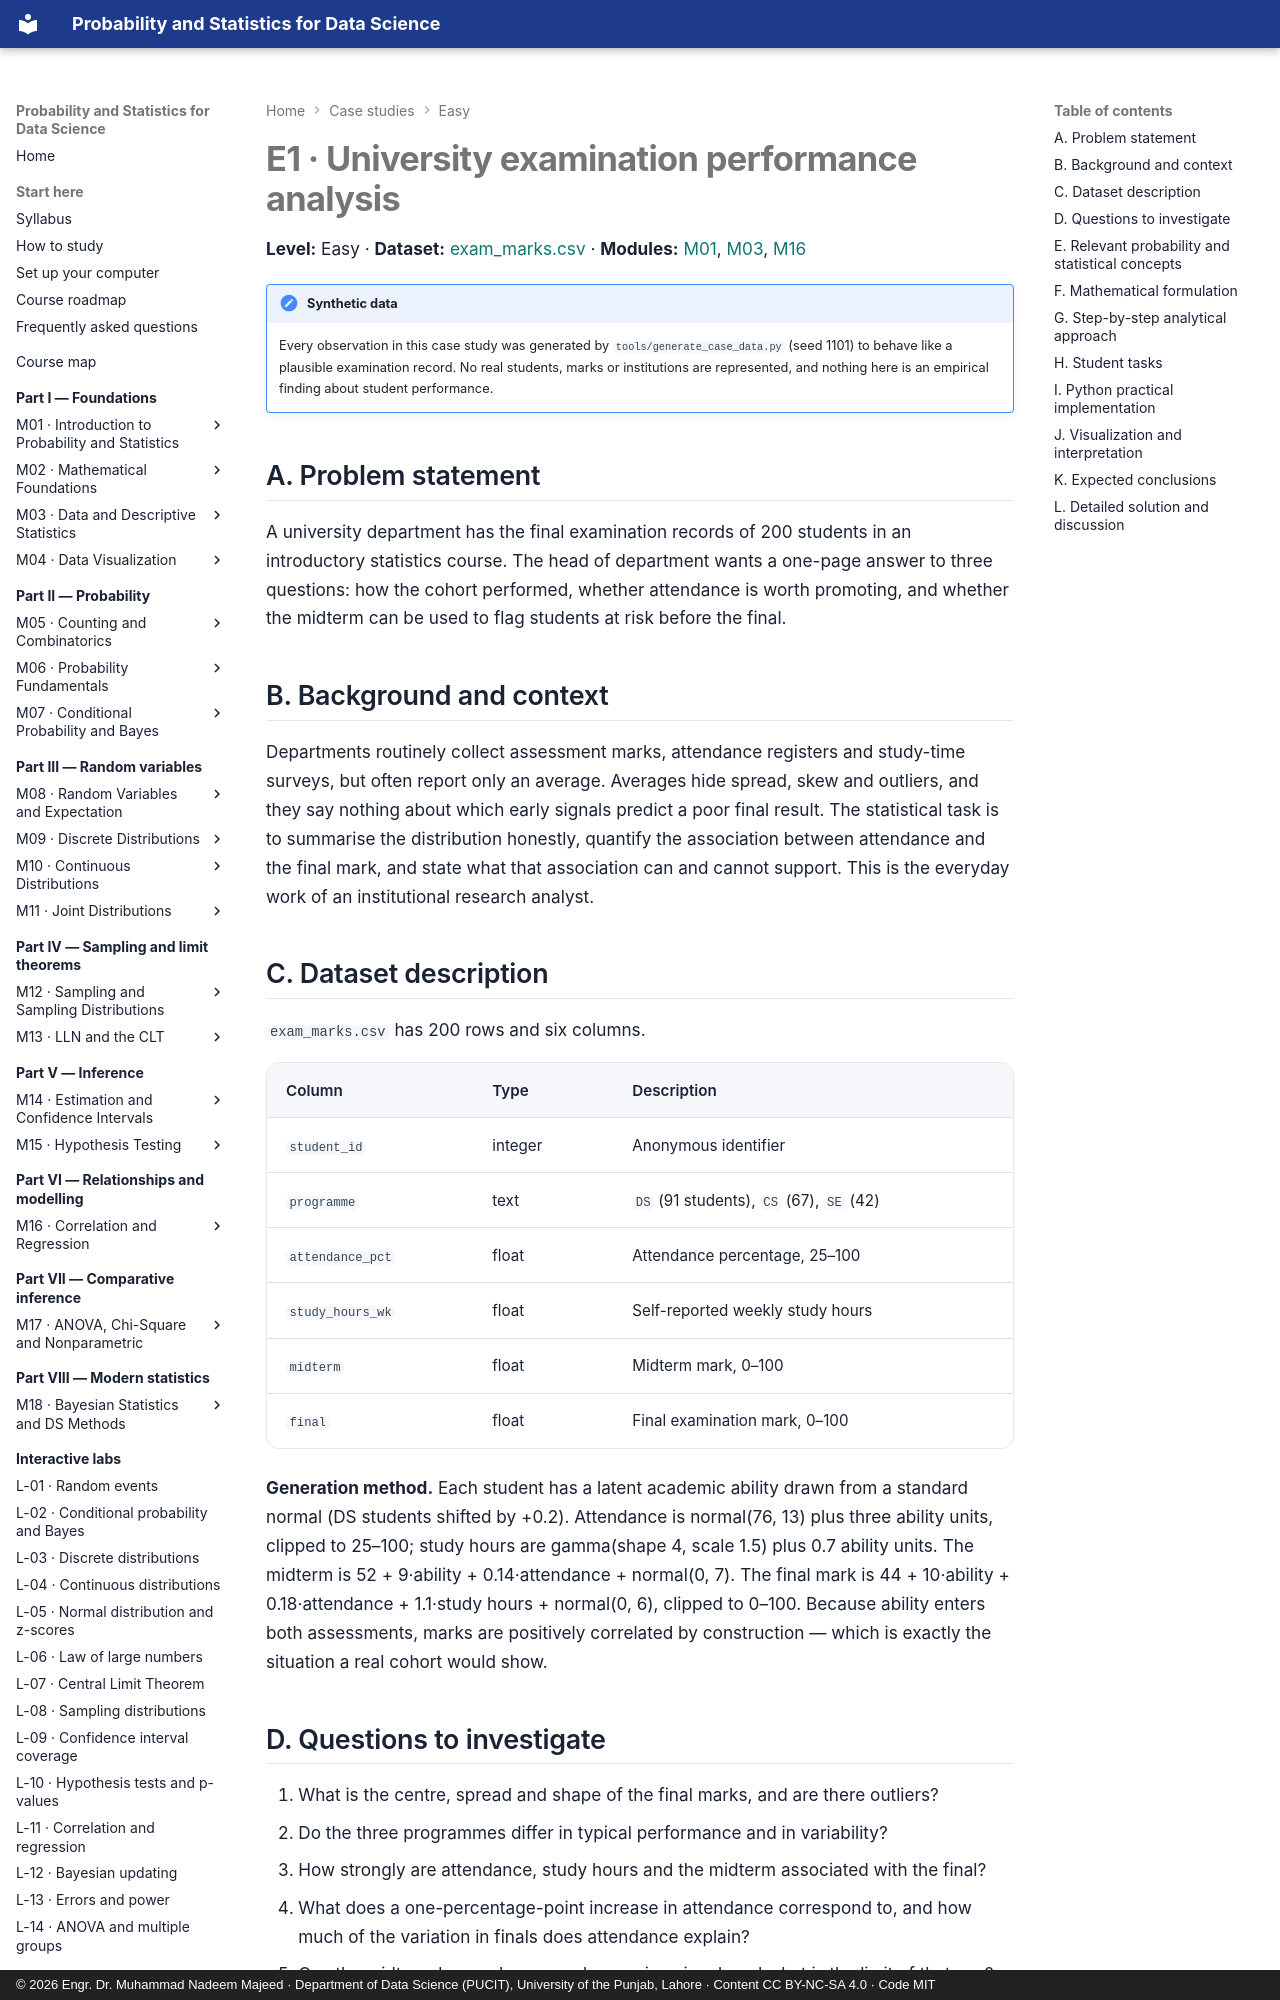

repository: nadeem-majeedch/Probability-and-Statistics · page: case-studies/e1-exam-performance/index.html · generator: mkdocs · copyright: © 2026 Engr. Dr. Muhammad Nadeem Majeed · Department of Data Science (PUCIT), University of the Punjab, Lahore · Content CC BY-NC-SA 4.0 · Code MIT

# E1 · University examination performance analysis

**Level:** Easy · **Dataset:** [exam_marks.csv](../data/case-studies/exam_marks.csv) ·
**Modules:** [M01](../modules/01-introduction-to-statistics/chapter.md),
[M03](../modules/03-data-and-descriptive-statistics/chapter.md),
[M16](../modules/16-correlation-and-regression/chapter.md)

!!! note "Synthetic data"
    Every observation in this case study was generated by `tools/generate_case_data.py`
    (seed 1101) to behave like a plausible examination record. No real students, marks
    or institutions are represented, and nothing here is an empirical finding about
    student performance.

## A. Problem statement

A university department has the final examination records of 200 students in an
introductory statistics course. The head of department wants a one-page answer to three
questions: how the cohort performed, whether attendance is worth promoting, and whether
the midterm can be used to flag students at risk before the final.

## B. Background and context

Departments routinely collect assessment marks, attendance registers and study-time
surveys, but often report only an average. Averages hide spread, skew and outliers, and
they say nothing about which early signals predict a poor final result. The statistical
task is to summarise the distribution honestly, quantify the association between
attendance and the final mark, and state what that association can and cannot support.
This is the everyday work of an institutional research analyst.

## C. Dataset description

`exam_marks.csv` has 200 rows and six columns.

| Column | Type | Description |
|---|---|---|
| `student_id` | integer | Anonymous identifier |
| `programme` | text | `DS` (91 students), `CS` (67), `SE` (42) |
| `attendance_pct` | float | Attendance percentage, 25–100 |
| `study_hours_wk` | float | Self-reported weekly study hours |
| `midterm` | float | Midterm mark, 0–100 |
| `final` | float | Final examination mark, 0–100 |

**Generation method.** Each student has a latent academic ability drawn from a standard
normal (DS students shifted by +0.2). Attendance is normal(76, 13) plus three ability
units, clipped to 25–100; study hours are gamma(shape 4, scale 1.5) plus 0.7 ability
units. The midterm is 52 + 9·ability + 0.14·attendance + normal(0, 7). The final mark is
44 + 10·ability + 0.18·attendance + 1.1·study hours + normal(0, 6), clipped to 0–100.
Because ability enters both assessments, marks are positively correlated by construction
— which is exactly the situation a real cohort would show.

## D. Questions to investigate

1. What is the centre, spread and shape of the final marks, and are there outliers?
2. Do the three programmes differ in typical performance and in variability?
3. How strongly are attendance, study hours and the midterm associated with the final?
4. What does a one-percentage-point increase in attendance correspond to, and how much
   of the variation in finals does attendance explain?
5. Can the midterm be used as an early-warning signal, and what is the limit of that use?
